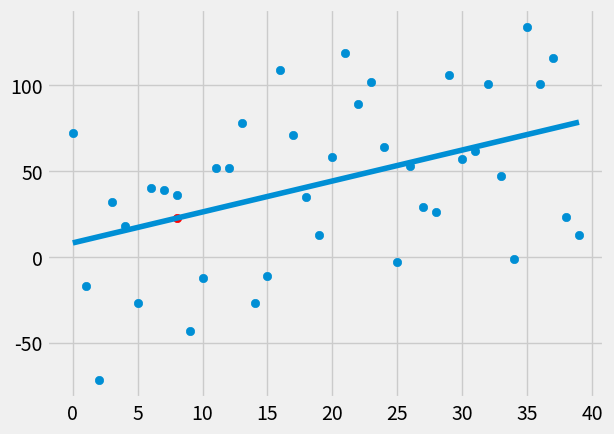

Recreate this plot in Python.
from statistics import mean
import numpy as np
import matplotlib.pyplot as plt
from matplotlib import style
import random

style.use('fivethirtyeight')

#already defined data
#xs = np.array([1,2,3,4,5,6], dtype = np.float64)
#ys = np.array([5,4,6,5,7,8], dtype = np.float64)

#creating own dataset
def create_dataset(hm, variance, step=2, correlation=False):
  val = 1
  ys =[]
  for i in range(hm):
    y = val + random.randrange(-variance, variance)
    ys.append(y)
    if correlation and correlation=='pos':
      val+=step
    elif correlation and correlation=='neg':
      val-=step
  xs = [i for i in range(len(ys))]

  return np.array(xs, dtype=np.float64), np.array(ys, dtype=np.float64)

#calculating m and b
def bestfitslope_and_intercept(xs,ys):
  m = (((mean(xs)*mean(ys)) - mean(xs*ys)) /
        (mean(xs)**2 - mean(xs**2)))
  b = mean(ys) - m*mean(xs)
  return m, b

#calculating squared error
def squared_err(ys_orig, ys_line):
  return sum((ys_line - ys_orig)**2)

#calculating r_squared
def coefficient_of_determination(ys_orig, ys_line):
  y_mean_line = [mean(ys_orig) for y in ys_orig]
  squared_err_regr = squared_err(ys_orig, ys_line)
  squared_err_y_mean = squared_err(ys_orig, y_mean_line)
  return 1 - (squared_err_regr/squared_err_y_mean)

xs, ys = create_dataset(40, 80, 2, correlation='pos')

m, b = bestfitslope_and_intercept(xs,ys)
regression_line = [m*x + b for x in xs]

#testing the created model
predict_x = 8
predict_y = m*predict_x + b

r_squared = coefficient_of_determination(ys, regression_line)
print(r_squared)
plt.scatter(xs,ys)
plt.scatter(predict_x, predict_y, color = 'r')
plt.plot(xs, regression_line)
plt.show()